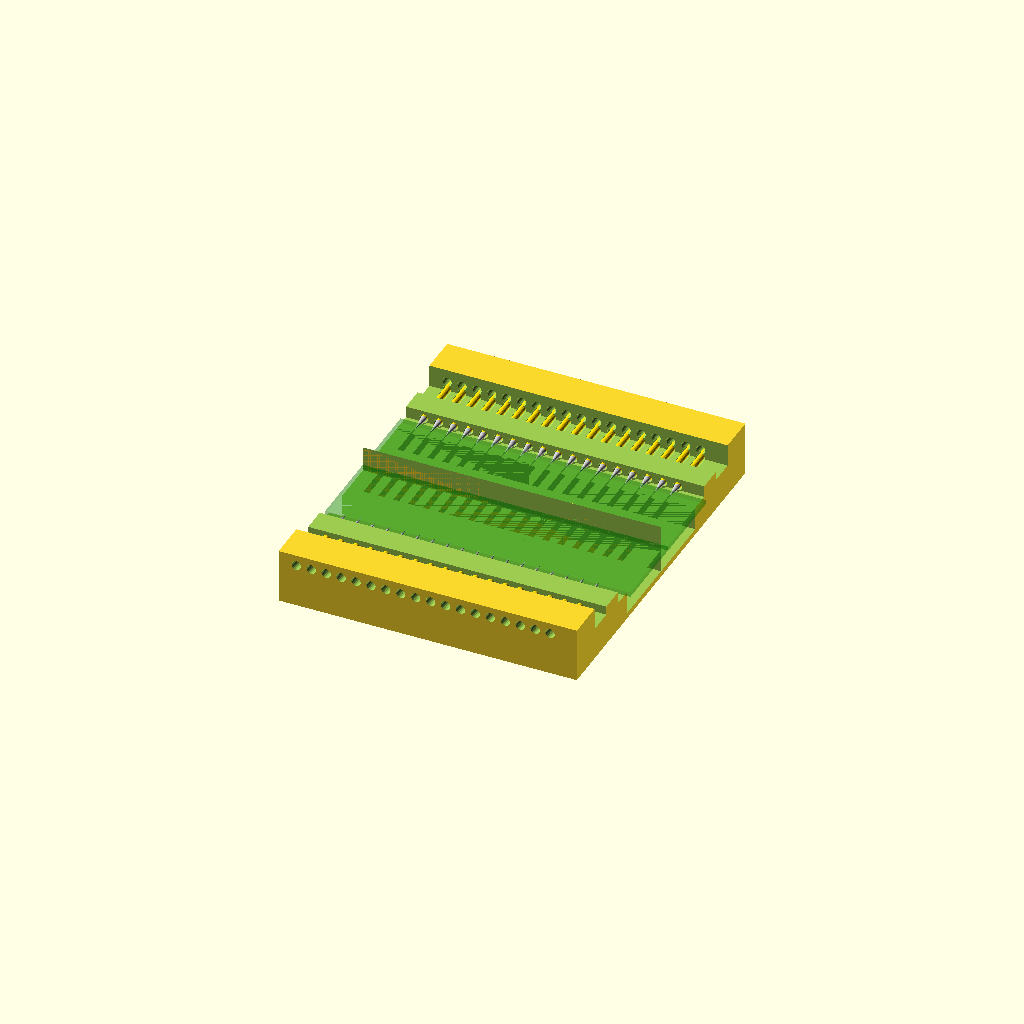
Cell 1 — every parameter at its default value.
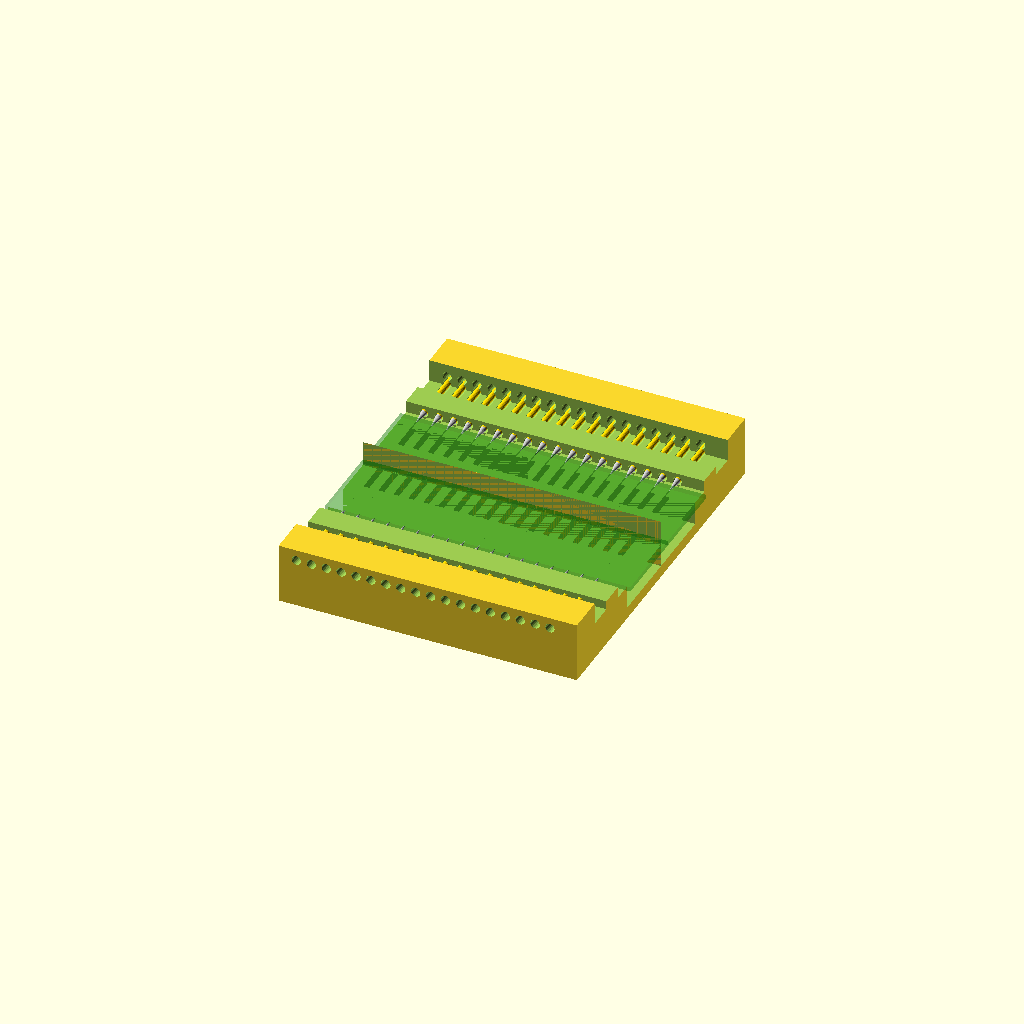
Cell 2: the same model with base_thickness = 2.
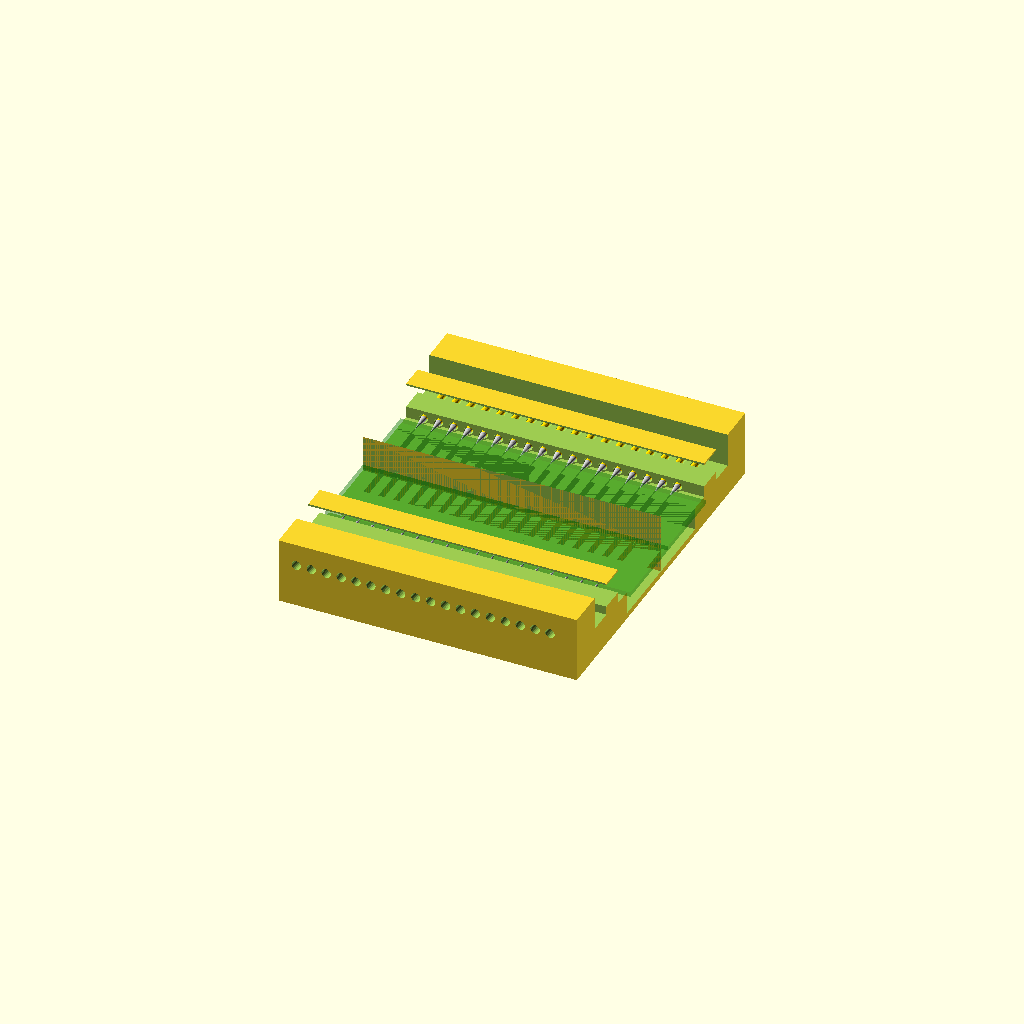
Cell 3: the same model with bh = 4.
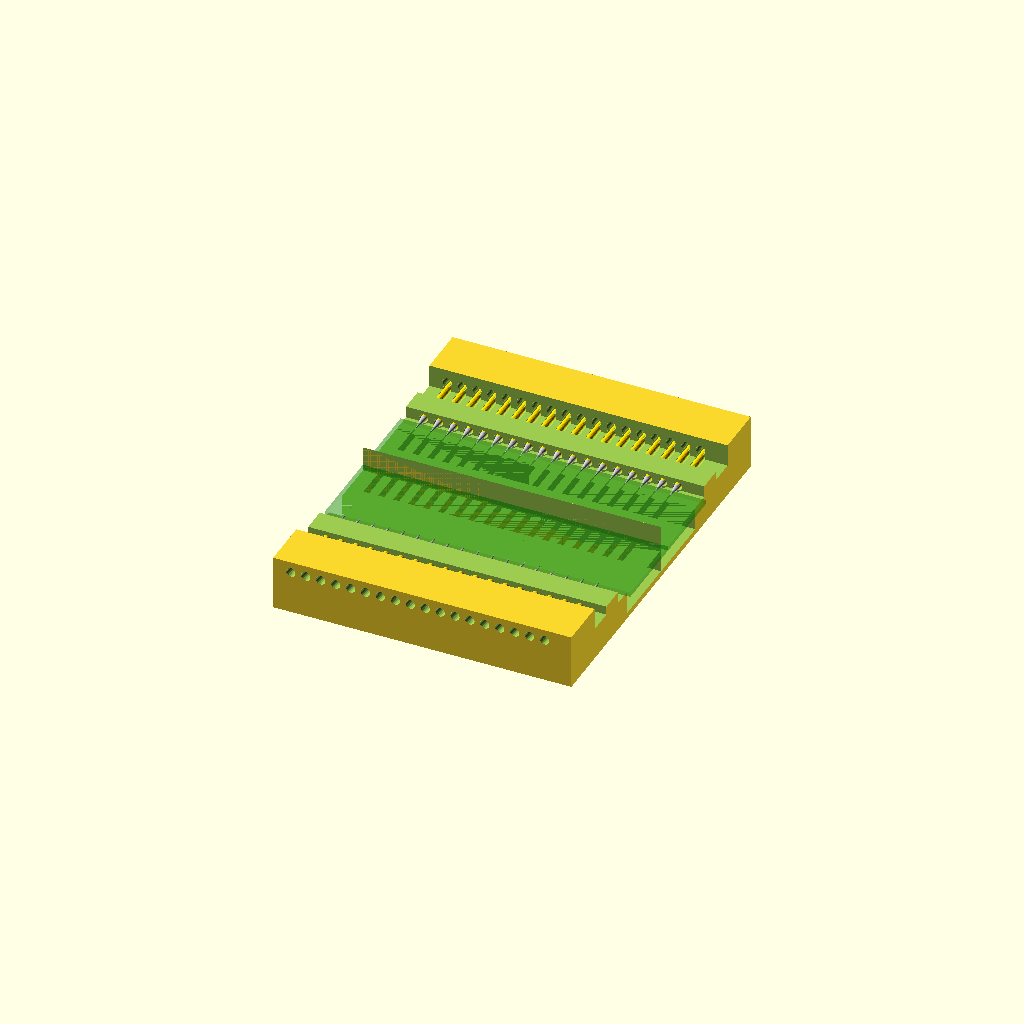
Cell 4: st = 4 (everything else at default).
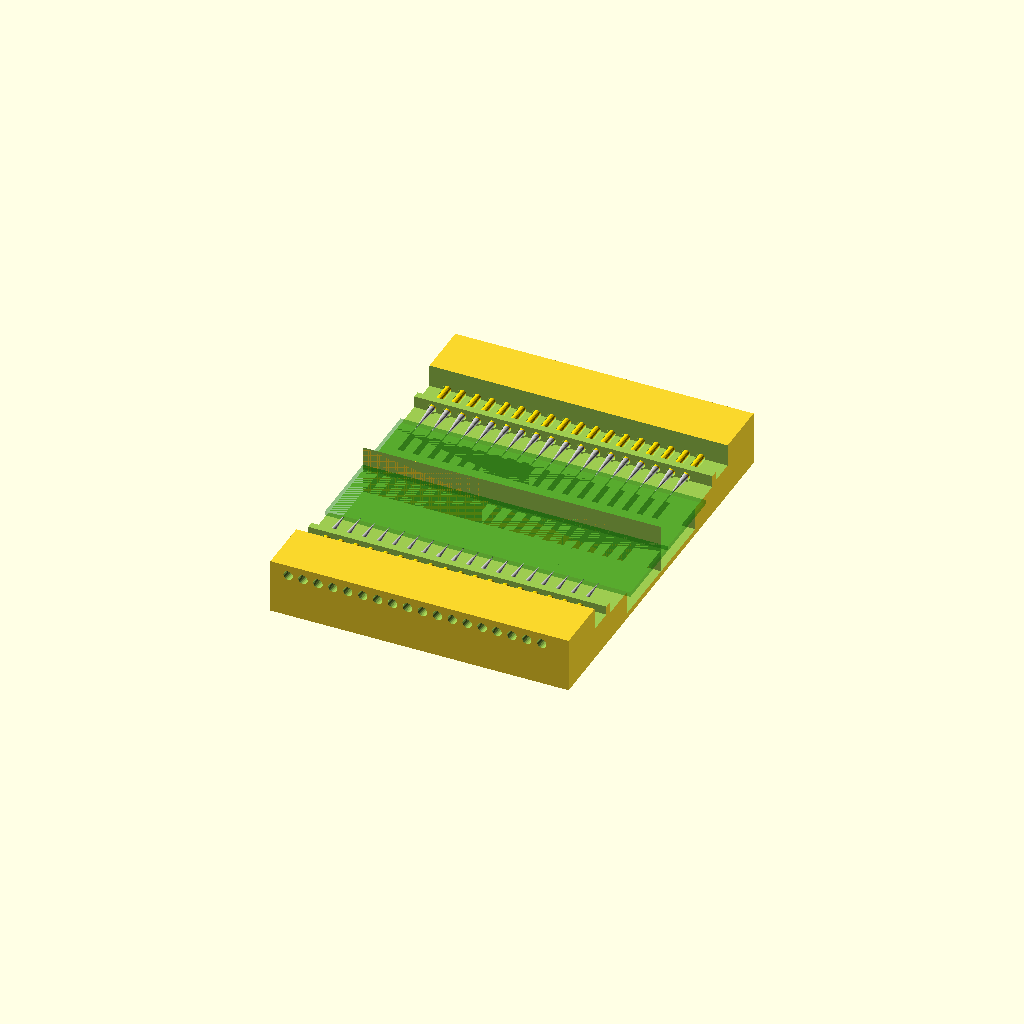
Cell 5 — ppext set to 6, the other parameters unchanged.
All cells are drawn from one camera (rotation 55°, 0°, 25°, orthographic, colour scheme Cornfield), so only the parameter changes between them.
Source of the model, Dual_Castellation_Programmer_Jig_Via_Probes/thin_ver_2/dual_castellation_programmer_via_probes.scad:
$fn=20;
/*
  Dual Castellation Programmer Jig Via Probes
  Author: Brian Khuu 2019
  
  Allows for quick connects without soldering to castellation based PCBs. This is useful for testing or quick programming.
  
  C10-34-10
  
*/

base_thickness = 1; // Base thickness
bh = 2; // Top thickness
st = 2; // side thickness
mt = 2; // middle thickness

/* probe pin spec */
ppext = 3; // Probe extention length
ppbody = 13; // Body of the probe
ppdia = 1; // probe pin diameter

ppdiatol = 0.5; // tolerance for fitting
ppinset = 1;

ppdiaoutset = ppext-ppinset; // How far to space out to allow for side fits

echo(ppdiaoutset);

/* Castellated Module Pin Spacing and count */
ppc = 18; // pin pair count
pps = 2.54; // spacing between each pair of probes
fps = 3; //first probe spacing from bottom of module

/* Castellated Module */
modtol = 0.4; // module dimentions tolerance
modx = 49.4; // module x length
mody = 27.5; // module y length
modcutx = 48.3; // module y length cutout area
modcuty = 18.9; // module y length cutout area

mod_side_clearance = 2.5; // Too large and you can't slide the pcb into the jig if there is parts on the bottom. Too small and you don't have support.
mod_pcb_thickness = 0.8; //0.8
mod_bottom_depth = 4;
modh = mod_pcb_thickness + mod_bottom_depth+1.5; // Module depth required

/* Clip */
clip_tab = 5; // Clip tab to more easily open the clip

/* pcb */
pcb_h = 2; // pcb thickness

/* calc */
boxx = fps + ppc * pps + pps-0.5;
boxy = st*2 + mody + (ppbody + ppdiaoutset)*2;
boxh = bh+modh+base_thickness;

module probe_pin_req()
{
  inset=0;
  translate([0,0,-ppbody])
  union()
  {
    translate([0,0,0])
    cylinder(r1=(ppdia)/2,r2=(ppdia+ppdiatol)/2, h=3);
    translate([0,0,1])
      cylinder(r=(ppdia+ppdiatol)/2, h=ppbody+ppext+1);
    %color("gold") cylinder(r=ppdia/2, h=ppbody);
    %color("silver") translate([0,0,ppbody])
      cylinder(r=ppdia/2, r2=0, h=ppext);
  }
}

module half_dual_castellation_probe_programmer()
{
  /* Module Visualisation */
  %translate([0, 0, base_thickness+mod_bottom_depth+ppdiatol/2])color("green",0.25) cube([modx+pps,(mody)/2, mod_pcb_thickness]);

  /* Clip Body */
  difference() {
    
    /* Bulk */
    cube([boxx,boxy/2,boxh]);

    /* Probe Access Cutout */
    translate([-1, 5, base_thickness+mod_bottom_depth+ppdia/2]) 
      union()
      {
        translate([0,(mody+modtol)/2+1,0])
          cube([modx+pps+1,ppbody*1/3, 10]);
      }
      
    translate([-1, 0, 0]) 
      union()
      {     
        translate([0, (mody+modtol)/2+0.5, base_thickness+mod_bottom_depth+ppdia+1]) 
          cube([modx+pps+1,6, mod_bottom_depth]);   
      }

    /* Module Cutout */
    translate([-1, 0, 0]) 
      union()
      {     
        translate([0, 0,base_thickness]) 
          cube([modx+pps+1,(mody-mod_side_clearance)/2, mod_bottom_depth]);   
        translate([0, 0, base_thickness+mod_bottom_depth]) 
          cube([modx+pps+1,(mody)/2+ppdiaoutset, 10]);
      }
      
    /* Probe */
    for ( xi = [0 : 1 : ppc-1] )
    {
      translate([fps+pps*xi, 0, base_thickness+mod_bottom_depth+ppdiatol/2])
      union()
      {
        translate([0, (mody)/2+ppdiaoutset, mod_pcb_thickness/2])
          rotate([90,0,0])
          probe_pin_req();
        
        //if(0)
        translate([0, (mody)/2+ppdiaoutset, mod_pcb_thickness/2])
          rotate([180,0,0])
            translate([0, ((mody)/2+ppdiaoutset)/2, 0])
              cube([ppdia,((mody)/2+ppdiaoutset),ppdia+1], center=true);
      }
    }
    
    /* Wire Guide (To solder onto the probe) */
    for ( xii = [0 : 1 : ppc-1] )
    {
      translate([fps+pps*xii, boxy/2+1, base_thickness+mod_bottom_depth+ppdia+1.5])
        rotate([93,0,0])
          cylinder(r=(1.6)/2, h=10);
    }
  }
}


module dual_castellation_probe_programmer()
{
  union()
  {
    mirror([0,0,0]) half_dual_castellation_probe_programmer();
    mirror([0,1,0]) half_dual_castellation_probe_programmer();
  }
}

dual_castellation_probe_programmer();
Customizer parameters (derived from the source; name, type, default, range or options):
base_thickness: number, default 1
bh: number, default 2
st: number, default 2
mt: number, default 2
ppext: number, default 3
ppbody: number, default 13
ppdia: number, default 1
ppdiatol: number, default 0.5
ppinset: number, default 1
ppc: number, default 18
pps: number, default 2.54
fps: number, default 3
modtol: number, default 0.4
modx: number, default 49.4
mody: number, default 27.5
modcutx: number, default 48.3
modcuty: number, default 18.9
mod_side_clearance: number, default 2.5
mod_pcb_thickness: number, default 0.8
mod_bottom_depth: number, default 4
clip_tab: number, default 5
pcb_h: number, default 2
